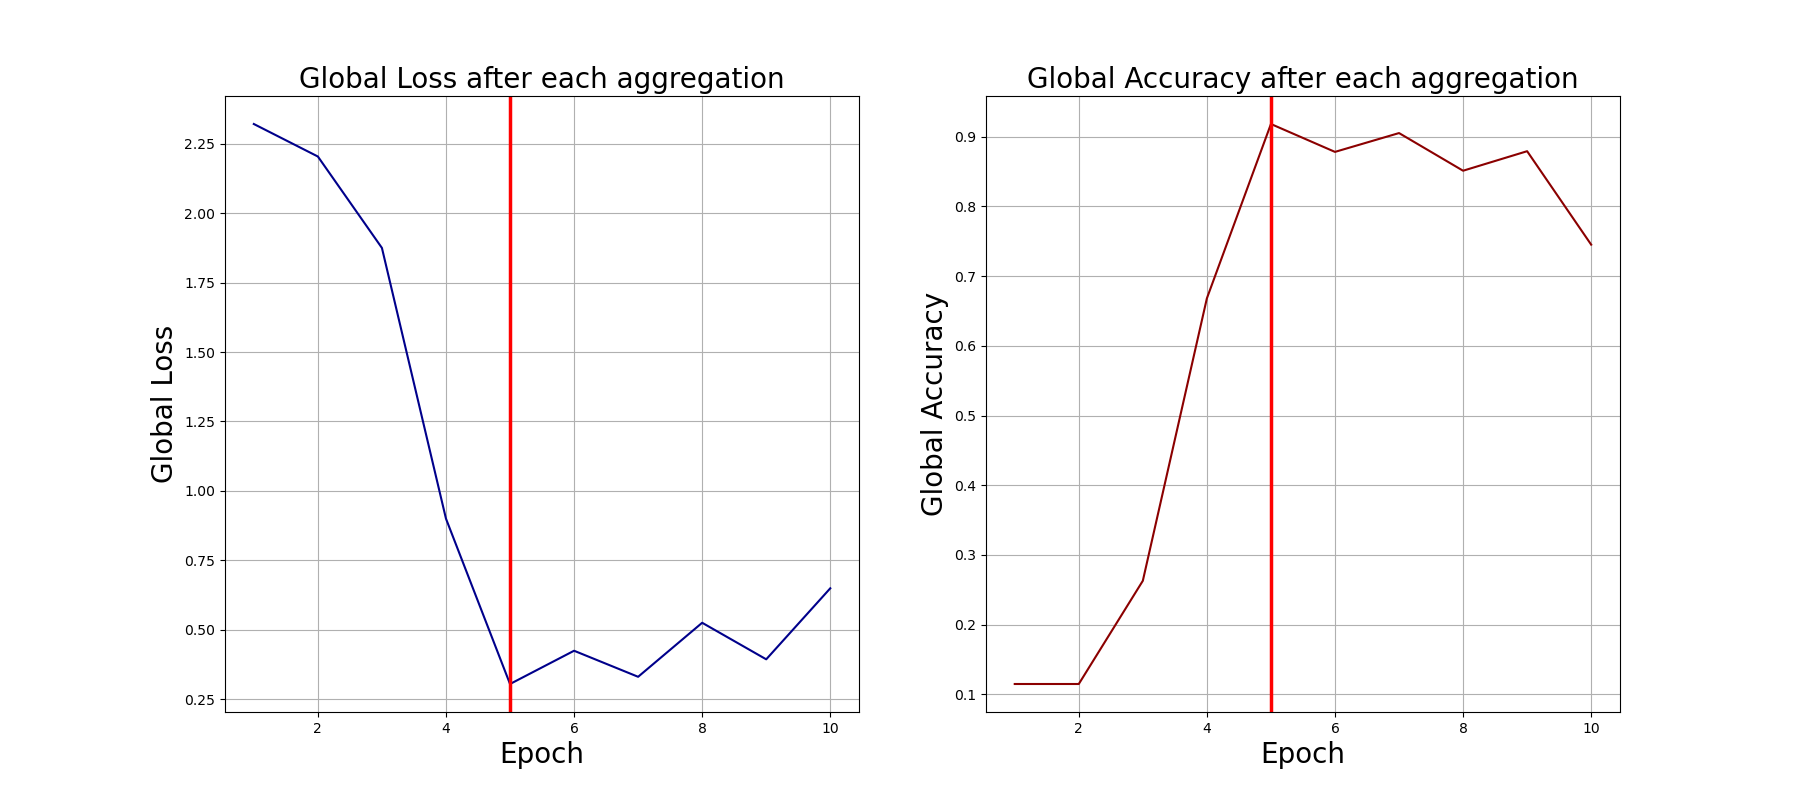

The file beside this chart, header and first rows:
0, 2.3207452297210693, 0.115
1, 2.204, 0.115
2, 1.875, 0.263
3, 0.9001, 0.668
4, 0.3049, 0.918
5, 0.4246, 0.878
6, 0.3309, 0.905
7, 0.5253, 0.851
8, 0.3938, 0.879
9, 0.6494, 0.745
